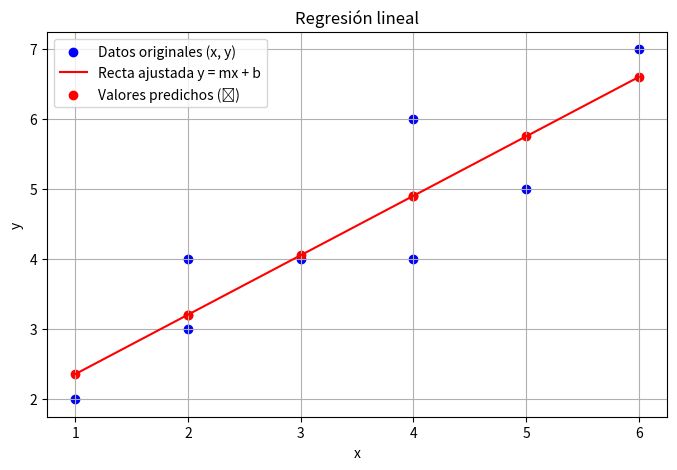

Write the Python code that produced this figure.
import pandas as pd
import matplotlib.pyplot as plt

# Datos originales
x = [1, 2, 2, 3, 4, 4, 5, 6]
y = [2, 3, 4, 4, 4, 6, 5, 7]

# Cálculos básicos
xy = [xi * yi for xi, yi in zip(x, y)]
x2 = [xi ** 2 for xi in x]

# Sumas para coeficientes
n = len(x)
sum_x = sum(x)
sum_y = sum(y)
sum_xy = sum(xy)
sum_x2 = sum(x2)

# Coeficientes de la recta: y = mx + b
m = (n * sum_xy - sum_x * sum_y) / (n * sum_x2 - sum_x ** 2)
x_prom = sum_x / n
y_prom = sum_y / n
b = y_prom - m * x_prom

# Valores predichos y errores
y_pred = [m * xi + b for xi in x]
residuales = [yi - ypi for yi, ypi in zip(y, y_pred)]
residuales2 = [(yi - ypi)**2 for yi, ypi in zip(y, y_pred)]
# Crear DataFrame
df = pd.DataFrame({
    'x': x,
    'y': y,
    'xy': xy,
    'x²': x2,
    'ŷ (y_pred)': [round(ypi, 3) for ypi in y_pred],
    'y - ŷ': [round(res, 3) for res in residuales],
    '(y - ŷ)²': [round(res2, 3) for res2 in residuales2]
})

# Agregar fila de totales
totals = {
    'x': sum_x,
    'y': sum_y,
    'xy': sum_xy,
    'x²': sum_x2,
    'ŷ (y_pred)': round(sum(y_pred), 3),
    'y - ŷ': round(sum(residuales), 3),
    '(y - ŷ)²': round(sum(residuales2), 3)
}
df.loc['Σ'] = totals

# Mostrar tabla
print("Tabla de regresión con totales:")
print(df)

# Ecuación de la recta
print(f"\nEcuación ajustada: y = {m:.4f}x + {b:.4f}")
print(f"Error cuadrático total (SSE): {round(sum(residuales2), 4)}")

# Gráfica
plt.figure(figsize=(8, 5))
plt.scatter(x, y, color='blue', label='Datos originales (x, y)')
plt.plot(x, y_pred, color='red', label='Recta ajustada y = mx + b')
plt.scatter(x, y_pred, color='red', marker='o', label='Valores predichos (ŷ)')
plt.title('Regresión lineal')
plt.xlabel('x')
plt.ylabel('y')
plt.legend()
plt.grid(True)
plt.show()